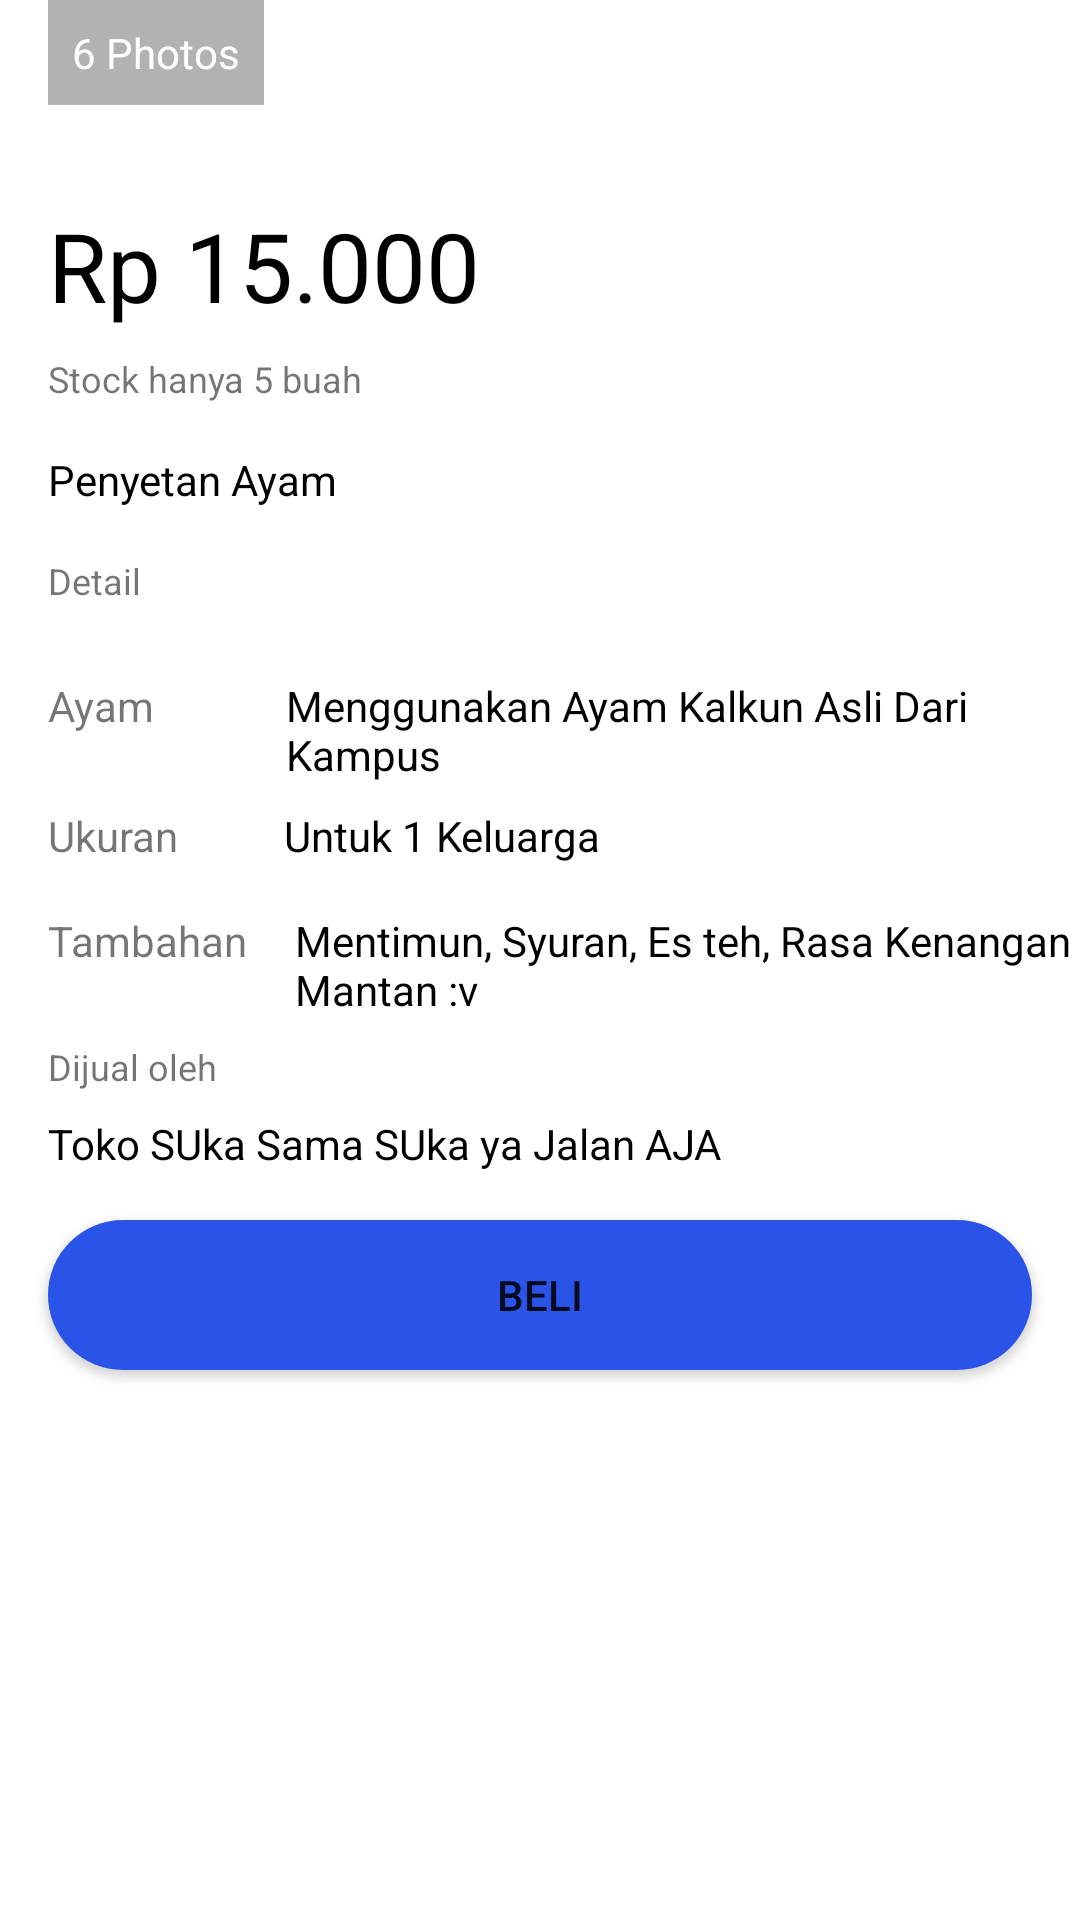

Write the Android layout XML for this screen, with the resource values it uses.
<!-- AndroidManifest.xml: application theme AppTheme -->
<!-- res/layout/activity_main12.xml -->
<?xml version="1.0" encoding="utf-8"?>
<ScrollView xmlns:android="http://schemas.android.com/apk/res/android"
    android:id="@+id/activity_main"
    android:layout_width="match_parent"
    android:layout_height="match_parent"
    android:background="@android:color/white">

    <LinearLayout
        android:layout_width="match_parent"
        android:layout_height="wrap_content"
        android:orientation="vertical">
        <FrameLayout
            android:layout_width="match_parent"
            android:layout_height="wrap_content">
            <ImageView
                android:layout_width="match_parent"
                android:layout_height="wrap_content"
                android:adjustViewBounds="true"
                android:scaleType="fitXY"
                android:src="@drawable/makanan" />

            <TextView
                android:layout_width="wrap_content"
                android:layout_height="wrap_content"
                android:layout_gravity="bottom"
                android:layout_marginLeft="16dp"
                android:layout_marginBottom="16dp"
                android:background="#4D000000"
                android:drawableLeft="@drawable/ic_collections_white_18dp"
                android:drawablePadding="4dp"
                android:gravity="center_vertical"
                android:padding="8dp"
                android:text="6 Photos"
                android:textAppearance="@style/TextAppearance.AppCompat.Small"
                android:textColor="@android:color/white" />
        </FrameLayout>
        <TextView
            android:layout_width="match_parent"
            android:layout_height="wrap_content"
            android:textSize="32sp"
            android:text="Rp 15.000"
            android:layout_marginLeft="16dp"
            android:layout_marginRight="16dp"
            android:layout_marginTop="16dp"
            android:layout_marginBottom="8dp"
            android:textColor="@android:color/black"/>
        <TextView
            android:layout_width="match_parent"
            android:layout_height="wrap_content"
            android:text="Stock hanya 5 buah"
            android:textSize="12sp"
            android:layout_marginLeft="16dp"
            android:layout_marginRight="16dp"
            android:layout_marginBottom="16dp"/>
        <TextView
            android:layout_width="match_parent"
            android:layout_height="wrap_content"
            android:text="@string/penyetan_ayam"
            android:layout_marginLeft="16dp"
            android:layout_marginRight="16dp"
            android:layout_marginBottom="16dp"
            android:lineSpacingMultiplier="1"
            android:textColor="@android:color/black"/>
        <TextView
            android:layout_width="match_parent"
            android:layout_height="wrap_content"
            android:text="Detail"
            android:textSize="12sp"
            android:layout_marginLeft="16dp"
            android:layout_marginRight="16dp"
            android:layout_marginBottom="8dp"/>
        <TableLayout
            android:layout_width="match_parent"
            android:layout_height="wrap_content"
            android:layout_marginLeft="16dp"
            android:layout_marginRight="16dp"
            android:layout_marginBottom="16dp"/>
        <TableRow
            android:layout_width="match_parent"
            android:layout_height="wrap_content"
            android:layout_marginBottom="8dp">
            <TextView
                android:layout_marginLeft="16dp"
                android:layout_marginRight="16dp"
                android:layout_marginBottom="8dp"
                android:layout_width="wrap_content"
                android:layout_height="wrap_content"
                android:textSize="14sp"
                android:text="Ayam"/>
            <TextView
                android:layout_width="match_parent"
                android:layout_height="wrap_content"
                android:textSize="14sp"
                android:layout_weight="1"
                android:layout_marginLeft="28dp"
                android:text="Menggunakan Ayam Kalkun Asli Dari Kampus"
                android:textColor="@android:color/black"/>
        </TableRow>
        <TableRow
            android:layout_width="match_parent"
            android:layout_height="wrap_content"
            android:layout_marginBottom="8dp">
            <TextView
                android:layout_width="wrap_content"
                android:layout_height="wrap_content"
                android:textSize="14sp"
                android:text="Ukuran"
                android:layout_marginLeft="16dp"
                android:layout_marginRight="16dp"
                android:layout_marginBottom="8dp"/>
            <TextView
                android:layout_marginLeft="19dp"
                android:layout_marginRight="16dp"
                android:layout_marginBottom="8dp"
                android:layout_width="match_parent"
                android:layout_height="wrap_content"
                android:textSize="14sp"
                android:layout_weight="1"
                android:text="Untuk 1 Keluarga"
                android:textColor="@android:color/black"/>
        </TableRow>
        <TableRow
            android:layout_width="match_parent"
            android:layout_height="wrap_content"
            android:layout_marginBottom="8dp">
            <TextView
                android:layout_marginLeft="16dp"
                android:layout_marginRight="16dp"
                android:layout_marginBottom="8dp"
                android:layout_width="wrap_content"
                android:layout_height="wrap_content"
                android:textSize="14sp"
                android:text="Tambahan"/>
            <TextView
                android:layout_width="match_parent"
                android:layout_height="wrap_content"
                android:textSize="14sp"
                android:layout_weight="1"
                android:text="Mentimun, Syuran, Es teh, Rasa Kenangan Mantan :v"
                android:textColor="@android:color/black"/>
        </TableRow>

        <TextView
            android:layout_width="match_parent"
            android:layout_height="wrap_content"
            android:text="Dijual oleh"
            android:textSize="12sp"
            android:layout_marginLeft="16dp"
            android:layout_marginRight="16dp"
            android:layout_marginBottom="8dp"/>
        <RelativeLayout
            android:layout_width="match_parent"
            android:layout_height="wrap_content"
            android:layout_marginLeft="16dp"
            android:layout_marginRight="16dp"
            android:layout_marginBottom="16dp">

            <TextView
                android:layout_width="match_parent"
                android:layout_height="wrap_content"

                android:text="Toko SUka Sama SUka ya Jalan AJA"
                android:textColor="@android:color/black"
                android:layout_centerVertical="true"/>
        </RelativeLayout>
        <Button
            android:layout_width="match_parent"
            android:layout_height="wrap_content"
            android:text="Beli"
            android:layout_marginLeft="16dp"
            android:layout_marginRight="16dp"
            android:background="@drawable/biru"
            android:layout_marginBottom="16dp"/>
    </LinearLayout>
</ScrollView>
<!-- resources referenced by this layout -->
<resources>
  <!-- drawable biru (drawable) -->
  <?xml version="1.0" encoding="utf-8"?>
  <shape android:shape="rectangle"
      xmlns:android="http://schemas.android.com/apk/res/android">
      <solid android:color="#2a53e8"/>
      <corners android:radius="70dp"/>
      <size android:height="50dp" android:width="75dp"/>
  </shape>
  <string name="penyetan_ayam">Penyetan Ayam</string>
  <style name="AppTheme" parent="Theme.AppCompat.Light.NoActionBar">
              
              <item name="colorPrimary">@color/colorPrimary</item>
              <item name="colorPrimaryDark">@color/colorPrimaryDark</item>
              <item name="colorAccent">@color/colorAccent</item>
          </style>
  <color name="colorPrimary">#15558a</color>
  <color name="colorPrimaryDark">#307bf2</color>
  <color name="colorAccent">#228ce3</color>
</resources>
